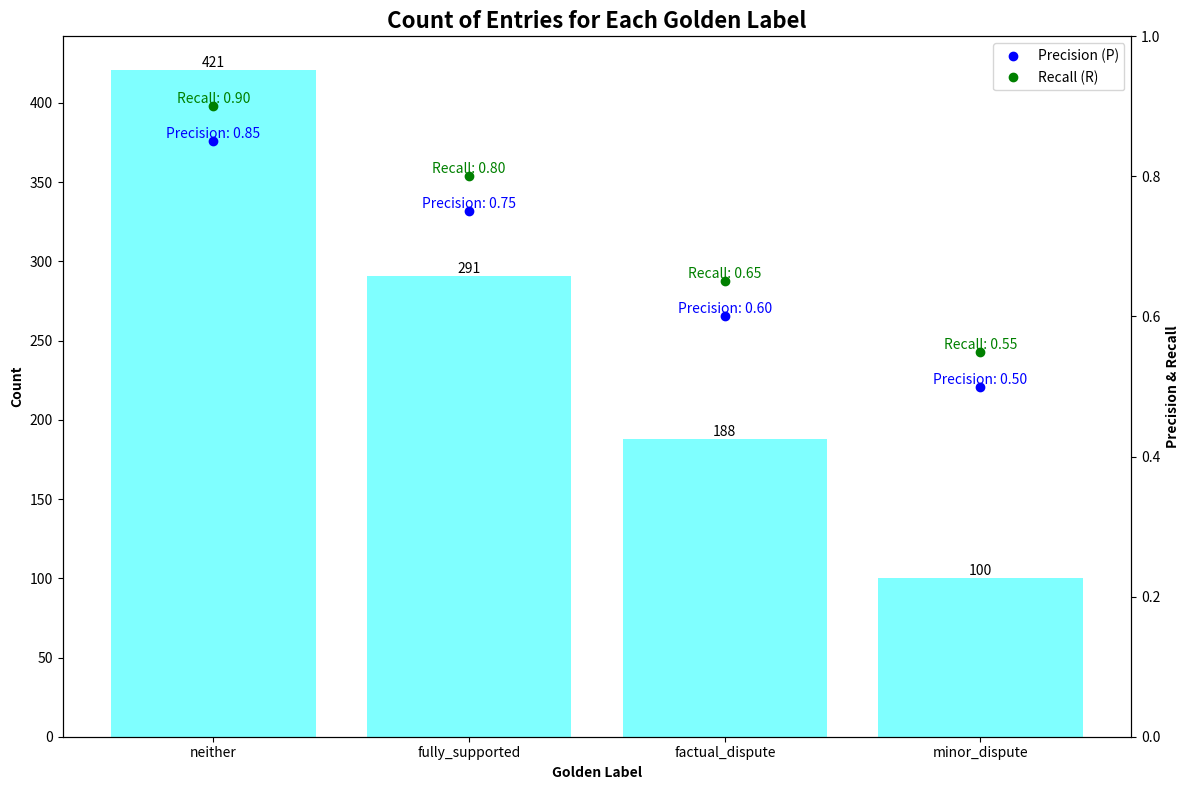

Write the Python code that produced this figure.
import matplotlib.pyplot as plt
import pandas as pd
import numpy as np

# Create sample data (since we don't have the original dataset)
np.random.seed(42)
categories = ['neither', 'fully_supported', 'factual_dispute', 'minor_dispute']
data = np.random.choice(categories, size=1000, p=[0.4, 0.3, 0.2, 0.1])
items_new = pd.DataFrame({'golden_label': data})

# Sample metrics (replace these with your actual metrics)
precision_metrics = {
    'neither': 0.85,
    'fully_supported': 0.75,
    'factual_dispute': 0.60,
    'minor_dispute': 0.50
}

recall_metrics = {
    'neither': 0.90,
    'fully_supported': 0.80,
    'factual_dispute': 0.65,
    'minor_dispute': 0.55
}

# Step 1: Determine the count of occurrences for each label in the `golden_label` column
label_counts = items_new['golden_label'].value_counts()

# Ensure the order of labels is consistent
ordered_labels = [label for label in categories if label in label_counts.index]
label_counts = label_counts.reindex(ordered_labels)

# Enlarge the plot size
fig, ax1 = plt.subplots(figsize=(12, 8))  # Increased size to accommodate labels

# Create bars for the count of occurrences for each label
bars = ax1.bar(label_counts.index, label_counts.values, color='cyan', alpha=0.5)

# Embed numerical values for the counts of each bar
for bar in bars:
    height = bar.get_height()
    ax1.text(bar.get_x() + bar.get_width() / 2, height, str(int(height)), ha='center', va='bottom')

# Assign labels and a title
ax1.set_xlabel('Golden Label', fontweight='bold')
ax1.set_ylabel('Count', fontweight='bold')
ax1.set_title('Count of Entries for Each Golden Label', fontweight='bold', fontsize=16)

# Incorporate a second y-axis to illustrate precision and recall metrics
ax2 = ax1.twinx()

# Set y-axis limit for precision and recall
ax2.set_ylim(0, 1)

# Connect precision metrics to initial labels and plot them
for label, precision in precision_metrics.items():
    ax2.plot([label], [precision], marker='o', color='blue')
    ax2.text(label, precision, f'Precision: {precision:.2f}', ha='center', va='bottom', color='blue')

# Connect recall metrics to initial labels and plot them
for label, recall in recall_metrics.items():
    ax2.plot([label], [recall], marker='o', color='green')
    ax2.text(label, recall, f'Recall: {recall:.2f}', ha='center', va='bottom', color='green')

# Embed labels for the precision and recall axis
ax2.set_ylabel('Precision & Recall', fontweight='bold')
ax2.tick_params(axis='y')

# Add a small legend to clarify P and R
ax2.plot([], [], 'o', color='blue', label='Precision (P)')
ax2.plot([], [], 'o', color='green', label='Recall (R)')
ax2.legend(loc='upper right')

# Adjust layout to make room for everything
plt.tight_layout()

# Save the plot to a file (optional)
plt.savefig('golden_label_metrics.png')

# Show the plot
plt.show()
